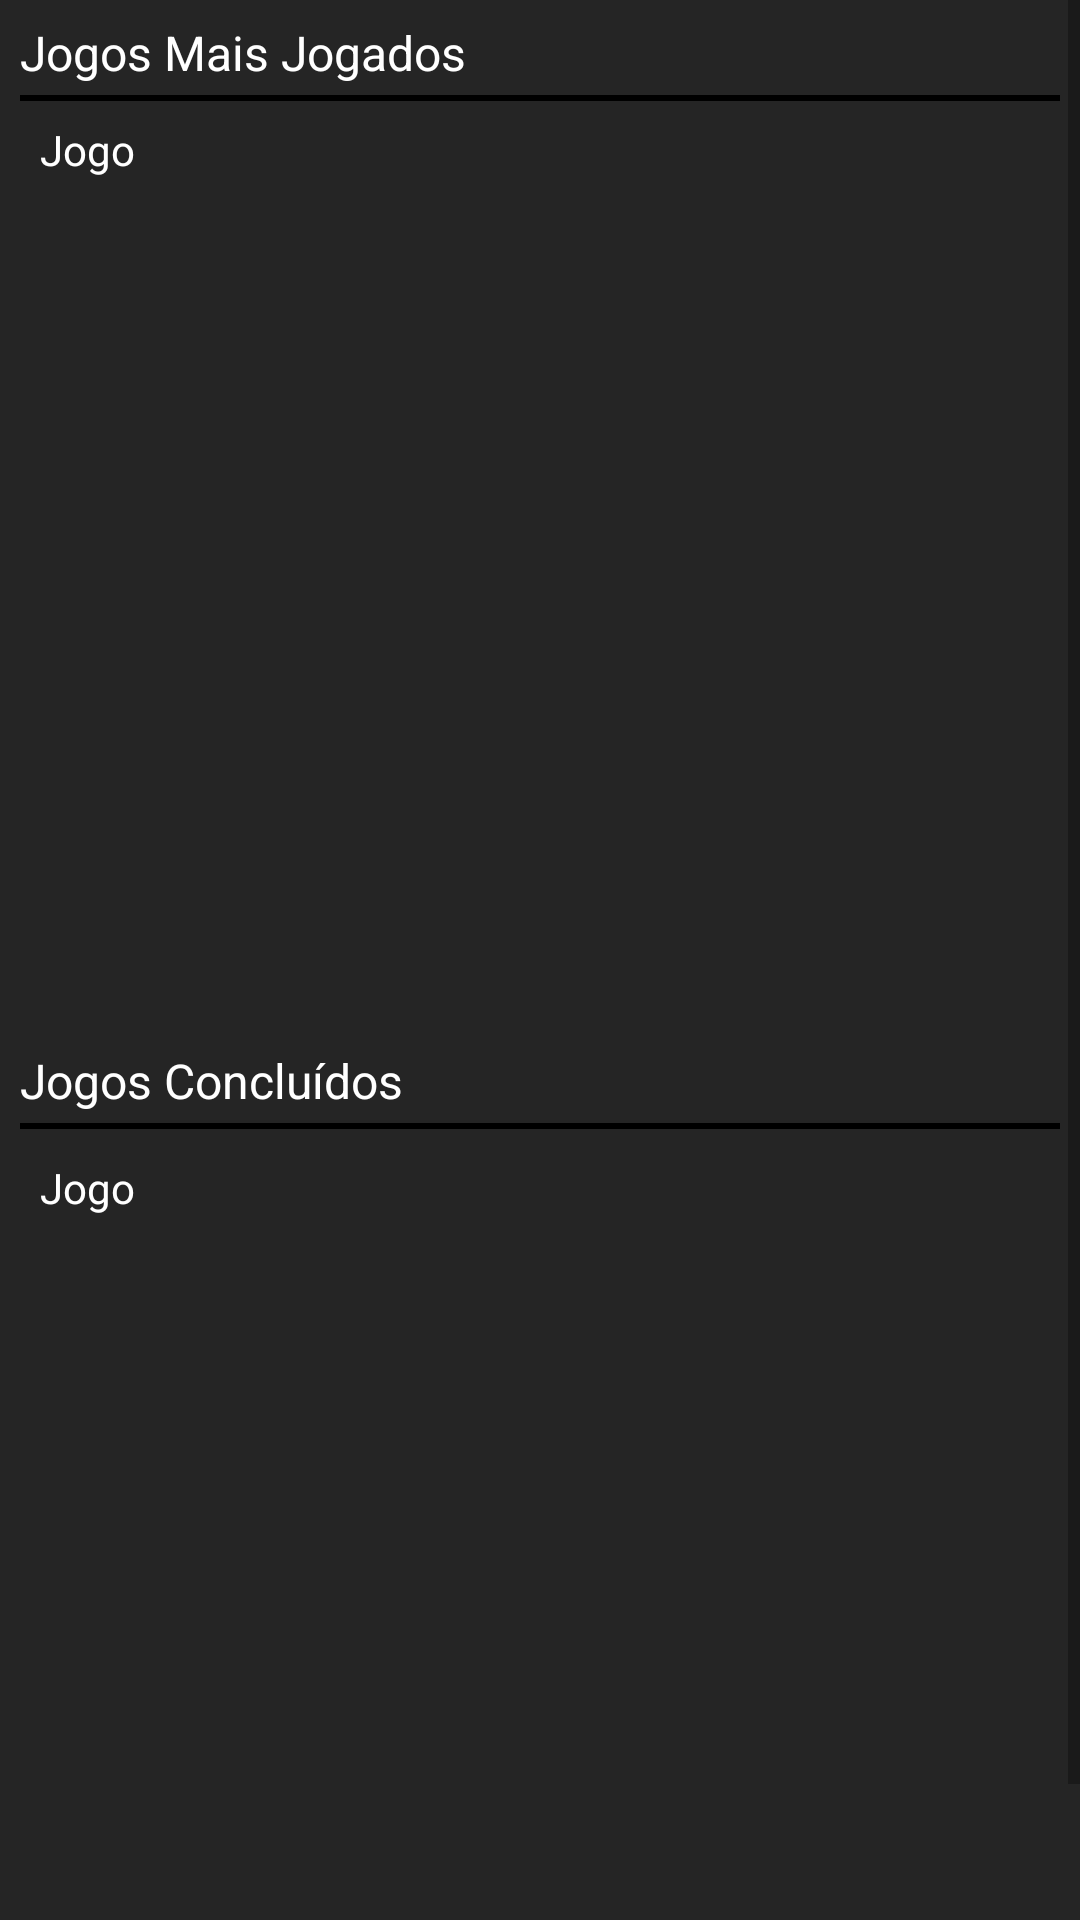

The Android layout XML behind this screen, and the referenced resources:
<!-- AndroidManifest.xml: application theme Theme.Trab1DDM -->
<!-- res/layout/fragment_home.xml -->
<?xml version="1.0" encoding="utf-8"?>
<androidx.constraintlayout.widget.ConstraintLayout xmlns:android="http://schemas.android.com/apk/res/android"
    xmlns:app="http://schemas.android.com/apk/res-auto"
    xmlns:tools="http://schemas.android.com/tools"
    android:id="@+id/Home_Screen"
    android:layout_width="match_parent"
    android:layout_height="match_parent"
    android:background="#252525"
    tools:context=".ui.home.HomeFragment">

    <ScrollView
        android:layout_width="match_parent"
        android:layout_height="match_parent"
        app:layout_constraintBottom_toBottomOf="parent"
        app:layout_constraintEnd_toEndOf="parent"
        app:layout_constraintStart_toStartOf="parent"
        app:layout_constraintTop_toTopOf="parent">

        <LinearLayout
            android:layout_width="match_parent"
            android:layout_height="wrap_content"
            android:orientation="vertical"
            tools:ignore="MissingConstraints"
            tools:layout_editor_absoluteX="1dp"
            tools:layout_editor_absoluteY="1dp">

            <TextView
                android:id="@+id/Table_Title_JogosMaisJogados"
                android:layout_width="match_parent"
                android:layout_height="wrap_content"
                android:layout_marginLeft="20px"
                android:layout_marginTop="20px"
                android:layout_marginRight="20px"
                android:layout_marginBottom="10px"
                android:text="Jogos Mais Jogados"
                android:textColor="#FFFFFF"
                android:textSize="16sp" />

            <View
                android:id="@+id/Bar_JogosMaisJogados"
                android:layout_width="match_parent"
                android:layout_height="2dp"
                android:layout_marginLeft="20px"
                android:layout_marginRight="20px"
                android:layout_marginBottom="20px"
                android:background="@color/Gray"
                android:backgroundTint="#000000" />

            <LinearLayout
                android:layout_width="match_parent"
                android:layout_height="wrap_content"
                android:layout_marginBottom="10px"
                android:orientation="horizontal">

                <TextView
                    android:id="@+id/JogosMaisJogados_title_TextView"
                    android:layout_width="wrap_content"
                    android:layout_height="match_parent"
                    android:layout_marginStart="40px"
                    android:layout_weight="1"
                    android:autoText="false"
                    android:text="Jogo"
                    android:textAlignment="viewStart"
                    android:textColor="#FFFFFF" />

            </LinearLayout>

            <ListView
                android:id="@+id/JogosMaisJogados_ListView"
                android:layout_width="match_parent"
                android:layout_height="280dp"
                android:layout_marginRight="20px" />

            <TextView
                android:id="@+id/Table_Title_JogosConcluidos"
                android:layout_width="match_parent"
                android:layout_height="wrap_content"
                android:layout_marginLeft="20px"
                android:layout_marginTop="20px"
                android:layout_marginRight="20px"
                android:layout_marginBottom="10px"
                android:text="Jogos Concluídos"
                android:textColor="#FFFFFF"
                android:textSize="16sp" />

            <View
                android:id="@+id/Bar_JogosConcluidos"
                android:layout_width="match_parent"
                android:layout_height="2dp"
                android:layout_marginLeft="20px"
                android:layout_marginRight="20px"
                android:layout_marginBottom="20px"
                android:background="@color/Gray"
                android:backgroundTint="#000000" />

            <LinearLayout
                android:layout_width="match_parent"
                android:layout_height="19dp"
                android:layout_marginTop="10px"
                android:layout_marginBottom="10px"
                android:orientation="horizontal">

                <TextView
                    android:id="@+id/JogosConcluidos_title_TextView"
                    android:layout_width="match_parent"
                    android:layout_height="match_parent"
                    android:layout_marginStart="40px"
                    android:layout_weight="2"
                    android:text="Jogo"
                    android:textColor="#FFFFFF" />

            </LinearLayout>

            <ListView
                android:id="@+id/JogosConcluídos_ListView"
                android:layout_width="match_parent"
                android:layout_height="280dp"
                android:layout_marginRight="20px"
                android:foregroundTint="#FFFFFF" />

        </LinearLayout>
    </ScrollView>

</androidx.constraintlayout.widget.ConstraintLayout>
<!-- resources referenced by this layout -->
<resources>
  <color name="Gray">#1A1A1A</color>
  <style name="Theme.Trab1DDM" parent="Theme.MaterialComponents.DayNight.DarkActionBar">
          
          <item name="colorPrimary">@color/purple_500</item>
          <item name="colorPrimaryVariant">@color/purple_700</item>
          <item name="colorOnPrimary">@color/white</item>
          
          <item name="colorSecondary">@color/teal_200</item>
          <item name="colorSecondaryVariant">@color/teal_700</item>
          <item name="colorOnSecondary">@color/black</item>
          
          <item name="android:statusBarColor">?attr/colorPrimaryVariant</item>
          
      </style>
  <color name="purple_500">#1A1A1A</color>
  <color name="purple_700">#FF3700B3</color>
  <color name="white">#FFFFFFFF</color>
  <color name="teal_200">#FF03DAC5</color>
  <color name="teal_700">#FF018786</color>
  <color name="black">#FF000000</color>
</resources>
